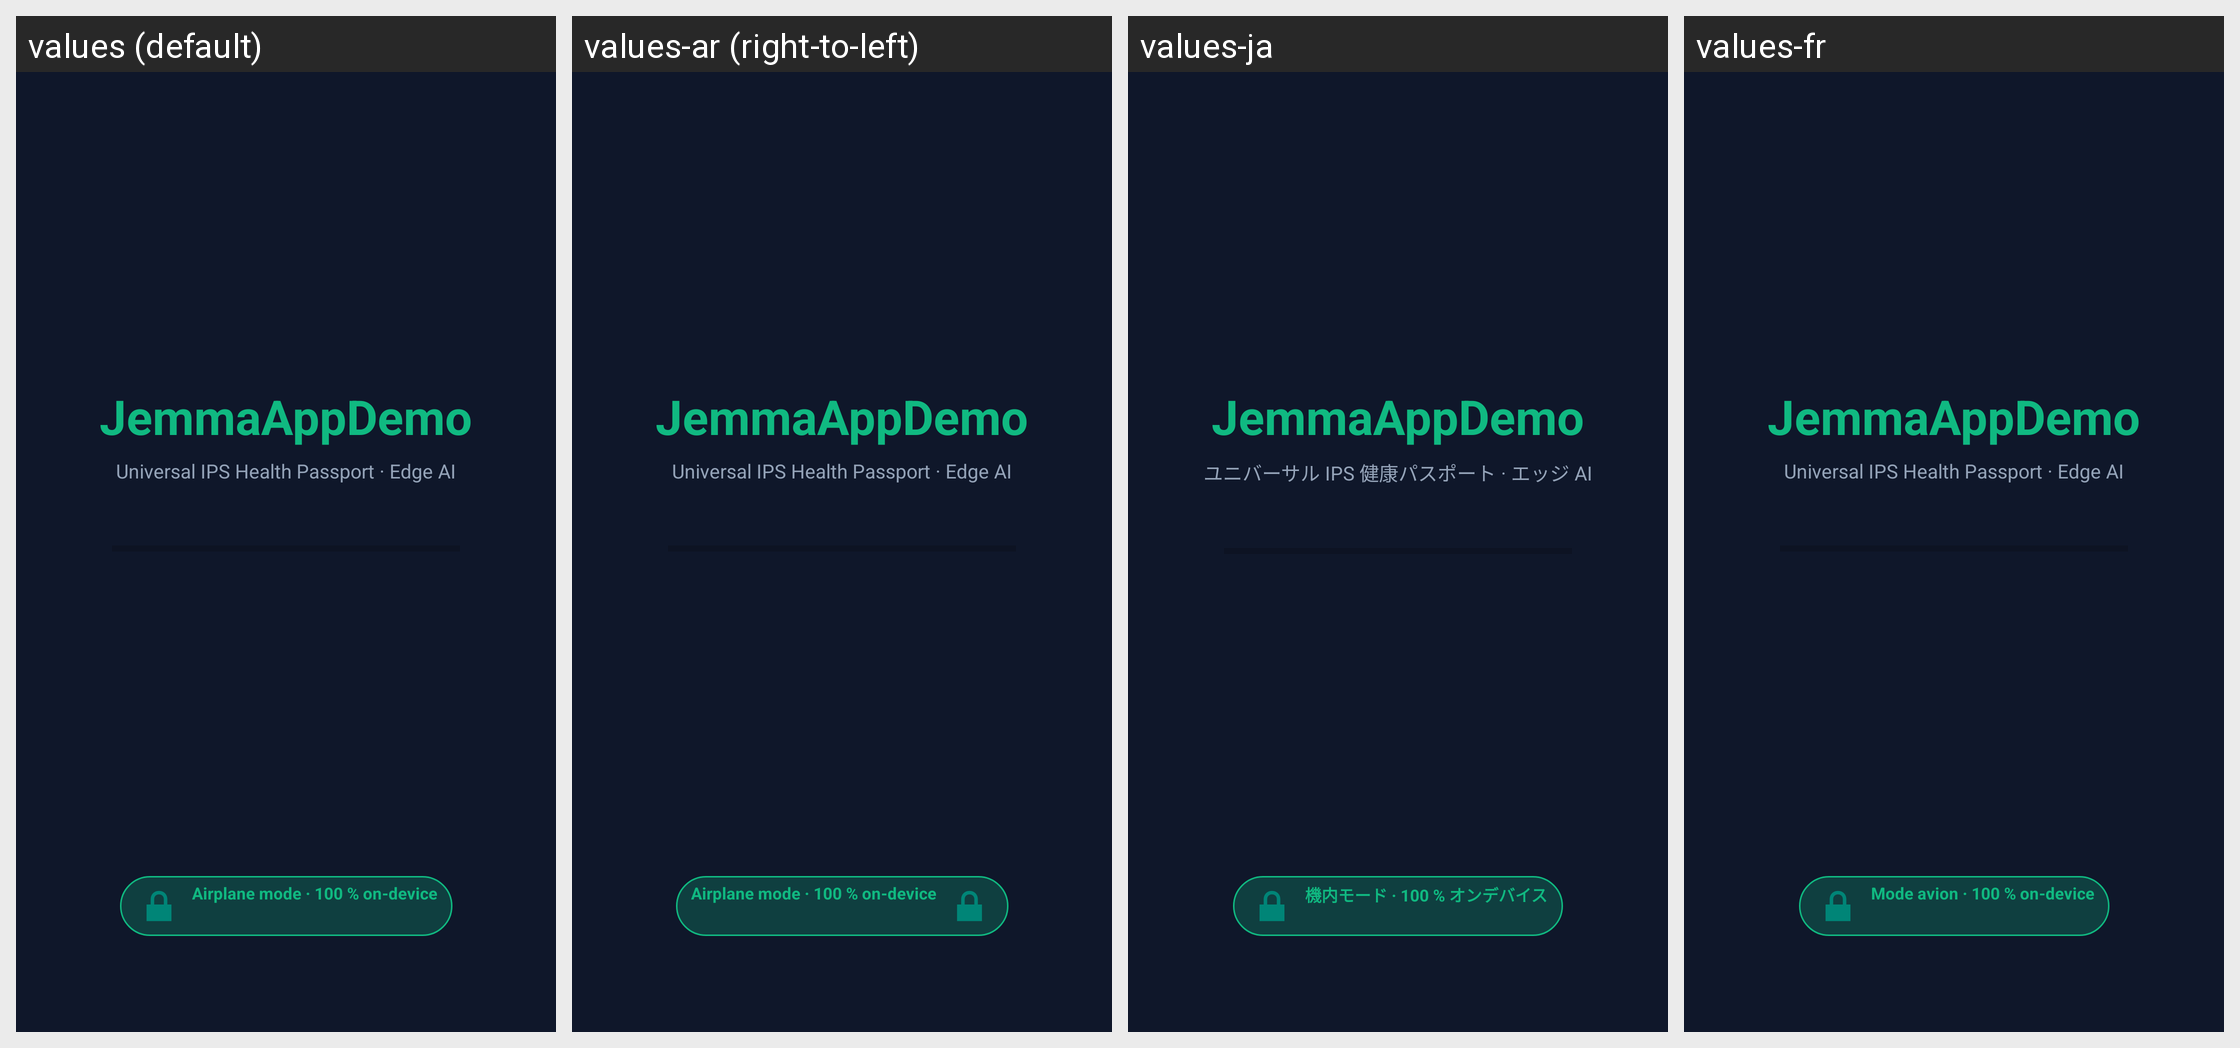

Locale-by-locale string values for the Android screen shown in this grid:
Android screen res/layout/fragment_splash.xml rendered under 4 locales, left to right: values (default), values-ar (right-to-left), values-ja, values-fr. Device: Nexus 5 (rendered at 1080×1920; each locale shown at half size, 540×960, under a caption strip naming it); theme Theme.Gallery.
Other locales in the repository, not shown: values-bn, values-da, values-de, values-en, values-es, values-fi, values-hi, values-in, values-it, values-ko, values-nl, values-no, values-pl, values-pt, values-ro, values-ru, values-sv, values-th, values-tr, values-uk, values-vi, values-zh-rCN.
Strings drawn on this screen, with the default value and each locale's value (text and hints the layout hard-codes, and strings that could not be matched under every locale, appear in the picture but are not listed):

jemma_app_name
  values: JemmaAppDemo
  values-ar: JemmaAppDemo  [not translated; the default value is used]
  values-ja: JemmaAppDemo
  values-fr: JemmaAppDemo

splash_tagline
  values: Universal IPS Health Passport · Edge AI
  values-ar: Universal IPS Health Passport · Edge AI  [not translated; the default value is used]
  values-ja: ユニバーサル IPS 健康パスポート · エッジ AI
  values-fr: Universal IPS Health Passport · Edge AI

splash_offline_chip
  values: Airplane mode · 100 % on-device
  values-ar: Airplane mode · 100 % on-device  [not translated; the default value is used]
  values-ja: 機内モード · 100 % オンデバイス
  values-fr: Mode avion · 100 % on-device
